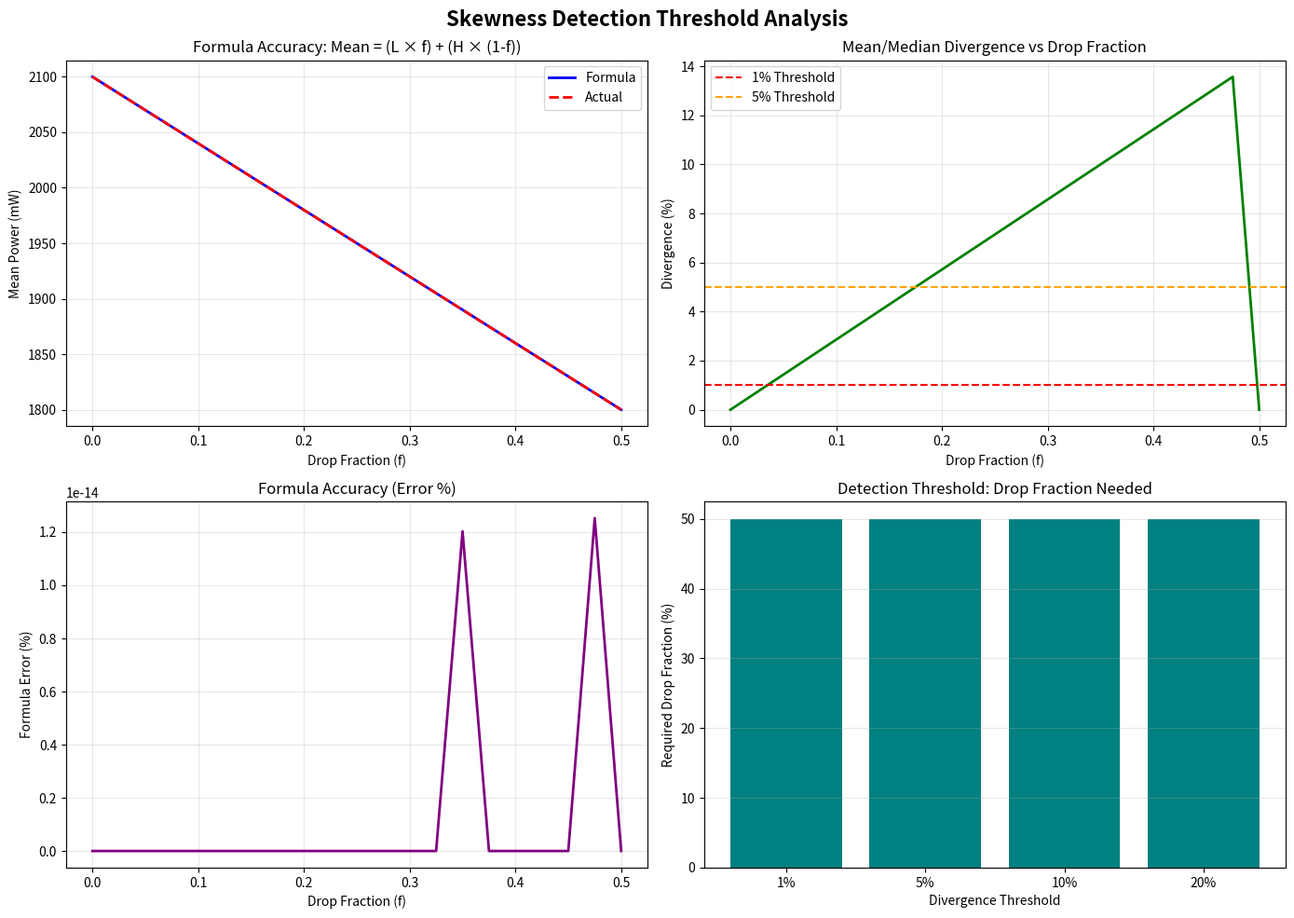

Generate this figure with matplotlib:
#!/usr/bin/env python3
"""
Skewness Magnitude Math Validation
Tests the general formula: Mean = (L × f) + (H × (1-f))
By varying drop duration (f), determines the "Detection Threshold" - the exact point
where a background task becomes statistically significant enough to skew results.
"""

import numpy as np
import pandas as pd
import sys
import argparse
from typing import Dict, List, Tuple
import matplotlib.pyplot as plt
from pathlib import Path


def calculate_mean_formula(low_power: float, high_power: float, drop_fraction: float) -> float:
    """
    Calculate mean using the formula: Mean = (L × f) + (H × (1-f))

    Args:
        low_power: Power during drops (L)
        high_power: Power during active periods (H)
        drop_fraction: Fraction of time at low power (f)

    Returns:
        Calculated mean
    """
    return (low_power * drop_fraction) + (high_power * (1 - drop_fraction))


def generate_synthetic_workload(
    low_power: float,
    high_power: float,
    drop_fraction: float,
    duration: int = 60,
    sample_rate: float = 0.5,
) -> np.ndarray:
    """
    Generate synthetic power workload with specified drop fraction.

    Args:
        low_power: Power during drops (mW)
        high_power: Power during active periods (mW)
        drop_fraction: Fraction of time at low power (0.0-1.0)
        duration: Duration in seconds
        sample_rate: Sampling rate in seconds

    Returns:
        Array of power values
    """
    num_samples = int(duration / sample_rate)
    num_drops = int(num_samples * drop_fraction)
    num_active = num_samples - num_drops

    # Generate power values
    power_values = np.concatenate([np.full(num_drops, low_power), np.full(num_active, high_power)])

    # Shuffle to randomize order
    np.random.shuffle(power_values)

    return power_values


def calculate_statistics(power_values: np.ndarray) -> Dict[str, float]:
    """
    Calculate statistical metrics for power values.

    Returns:
        Dictionary with mean, median, std dev, divergence
    """
    mean = np.mean(power_values)
    median = np.median(power_values)
    std_dev = np.std(power_values)

    # Divergence: (median - mean) / median
    divergence = (median - mean) / median if median > 0 else 0

    return {
        "mean": mean,
        "median": median,
        "std_dev": std_dev,
        "divergence": divergence,
        "samples": len(power_values),
    }


def find_detection_threshold(
    low_power: float, high_power: float, median_power: float, threshold_divergence: float = 0.01
) -> Tuple[float, Dict[str, float]]:
    """
    Find the drop fraction (f) that produces a specific divergence threshold.

    Uses binary search to find the exact drop fraction where:
    divergence = threshold_divergence

    Args:
        low_power: Power during drops (L)
        high_power: Power during active periods (H)
        median_power: Target median power (typically = high_power for left-skewed)
        threshold_divergence: Target divergence (e.g., 0.01 = 1%)

    Returns:
        Tuple of (drop_fraction, statistics_dict)
    """
    # Binary search for drop fraction
    low_f = 0.0
    high_f = 1.0
    tolerance = 0.001

    best_f = 0.0
    best_stats = None
    min_diff = float("inf")

    for _ in range(50):  # Max iterations
        mid_f = (low_f + high_f) / 2

        # Generate workload
        power_values = generate_synthetic_workload(low_power, high_power, mid_f, duration=60)

        # Calculate statistics
        stats = calculate_statistics(power_values)

        # Check if we're close to target
        diff = abs(stats["divergence"] - threshold_divergence)
        if diff < min_diff:
            min_diff = diff
            best_f = mid_f
            best_stats = stats

        # Adjust search range
        if stats["divergence"] < threshold_divergence:
            low_f = mid_f
        else:
            high_f = mid_f

        if (high_f - low_f) < tolerance:
            break

    return best_f, best_stats


def test_formula_accuracy(
    low_power: float, high_power: float, drop_fractions: List[float]
) -> pd.DataFrame:
    """
    Test the accuracy of the formula across different drop fractions.

    Returns:
        DataFrame with results
    """
    results = []

    for f in drop_fractions:
        # Calculate using formula
        formula_mean = calculate_mean_formula(low_power, high_power, f)

        # Generate synthetic workload
        power_values = generate_synthetic_workload(low_power, high_power, f, duration=60)

        # Calculate actual statistics
        stats = calculate_statistics(power_values)
        actual_mean = stats["mean"]

        # Calculate error
        error = abs(formula_mean - actual_mean)
        error_percent = (error / actual_mean) * 100 if actual_mean > 0 else 0

        results.append(
            {
                "drop_fraction": f,
                "formula_mean": formula_mean,
                "actual_mean": actual_mean,
                "error": error,
                "error_percent": error_percent,
                "divergence": stats["divergence"],
                "median": stats["median"],
            }
        )

    return pd.DataFrame(results)


def plot_threshold_analysis(df: pd.DataFrame, output_path: Path):
    """Create visualization of threshold analysis."""
    fig, axes = plt.subplots(2, 2, figsize=(14, 10))
    fig.suptitle("Skewness Detection Threshold Analysis", fontsize=16, fontweight="bold")

    # Plot 1: Formula vs Actual Mean
    ax1 = axes[0, 0]
    ax1.plot(df["drop_fraction"], df["formula_mean"], "b-", label="Formula", linewidth=2)
    ax1.plot(df["drop_fraction"], df["actual_mean"], "r--", label="Actual", linewidth=2)
    ax1.set_xlabel("Drop Fraction (f)")
    ax1.set_ylabel("Mean Power (mW)")
    ax1.set_title("Formula Accuracy: Mean = (L × f) + (H × (1-f))")
    ax1.legend()
    ax1.grid(True, alpha=0.3)

    # Plot 2: Divergence vs Drop Fraction
    ax2 = axes[0, 1]
    ax2.plot(df["drop_fraction"], df["divergence"] * 100, "g-", linewidth=2)
    ax2.axhline(y=1.0, color="r", linestyle="--", label="1% Threshold")
    ax2.axhline(y=5.0, color="orange", linestyle="--", label="5% Threshold")
    ax2.set_xlabel("Drop Fraction (f)")
    ax2.set_ylabel("Divergence (%)")
    ax2.set_title("Mean/Median Divergence vs Drop Fraction")
    ax2.legend()
    ax2.grid(True, alpha=0.3)

    # Plot 3: Error Analysis
    ax3 = axes[1, 0]
    ax3.plot(df["drop_fraction"], df["error_percent"], "purple", linewidth=2)
    ax3.set_xlabel("Drop Fraction (f)")
    ax3.set_ylabel("Formula Error (%)")
    ax3.set_title("Formula Accuracy (Error %)")
    ax3.grid(True, alpha=0.3)

    # Plot 4: Detection Thresholds
    ax4 = axes[1, 1]
    thresholds = [0.01, 0.05, 0.10, 0.20]  # 1%, 5%, 10%, 20%
    threshold_fractions = []

    for threshold in thresholds:
        # Find drop fraction for this threshold
        # Use interpolation from divergence data
        f_interp = np.interp(threshold, df["divergence"], df["drop_fraction"])
        threshold_fractions.append(f_interp)

    ax4.bar(range(len(thresholds)), [f * 100 for f in threshold_fractions], color="teal")
    ax4.set_xticks(range(len(thresholds)))
    ax4.set_xticklabels([f"{t*100:.0f}%" for t in thresholds])
    ax4.set_xlabel("Divergence Threshold")
    ax4.set_ylabel("Required Drop Fraction (%)")
    ax4.set_title("Detection Threshold: Drop Fraction Needed")
    ax4.grid(True, alpha=0.3, axis="y")

    plt.tight_layout()
    plt.savefig(output_path, dpi=300, bbox_inches="tight")
    print(f"  ✅ Saved plot: {output_path}")


def main():
    """Main function."""
    parser = argparse.ArgumentParser(
        description="Skewness Magnitude Math Validation: Test Mean formula and find detection thresholds"
    )
    parser.add_argument(
        "--low-power", type=float, default=1500.0, help="Low power during drops (mW, default: 1500)"
    )
    parser.add_argument(
        "--high-power",
        type=float,
        default=2100.0,
        help="High power during active periods (mW, default: 2100)",
    )
    parser.add_argument(
        "--median-power", type=float, default=2000.0, help="Target median power (mW, default: 2000)"
    )
    parser.add_argument(
        "--threshold",
        type=float,
        default=0.01,
        help="Detection threshold divergence (default: 0.01 = 1%%)",
    )
    parser.add_argument(
        "--output",
        type=str,
        default="skewness_threshold_analysis.png",
        help="Output plot path (default: skewness_threshold_analysis.png)",
    )

    args = parser.parse_args()

    print("=" * 70)
    print("🔬 Skewness Magnitude Math Validation")
    print("=" * 70)
    print()
    print(f"Parameters:")
    print(f"  Low Power (L):  {args.low_power:.1f} mW")
    print(f"  High Power (H): {args.high_power:.1f} mW")
    print(f"  Median Power:   {args.median_power:.1f} mW")
    print(f"  Threshold:     {args.threshold*100:.1f}% divergence")
    print()

    # Test formula across different drop fractions
    print("1️⃣  Testing formula accuracy across drop fractions...")
    drop_fractions = np.linspace(0.0, 0.5, 21)  # 0% to 50% in 2.5% steps
    df = test_formula_accuracy(args.low_power, args.high_power, drop_fractions)

    print(f"  ✅ Tested {len(df)} drop fractions")
    print(f"  ✅ Average formula error: {df['error_percent'].mean():.3f}%")
    print(f"  ✅ Max formula error: {df['error_percent'].max():.3f}%")
    print()

    # Find detection threshold
    print(f"2️⃣  Finding detection threshold ({args.threshold*100:.1f}% divergence)...")
    threshold_f, threshold_stats = find_detection_threshold(
        args.low_power, args.high_power, args.median_power, args.threshold
    )

    print(f"  ✅ Detection Threshold: {threshold_f*100:.2f}% drop fraction")
    print(f"     Mean: {threshold_stats['mean']:.2f} mW")
    print(f"     Median: {threshold_stats['median']:.2f} mW")
    print(f"     Divergence: {threshold_stats['divergence']*100:.2f}%")
    print()

    # Calculate thresholds for multiple levels
    print("3️⃣  Calculating thresholds for multiple detection levels...")
    detection_levels = [0.01, 0.05, 0.10, 0.20]  # 1%, 5%, 10%, 20%
    threshold_results = []

    for level in detection_levels:
        f, stats = find_detection_threshold(
            args.low_power, args.high_power, args.median_power, level
        )
        threshold_results.append(
            {
                "divergence_threshold": level * 100,
                "drop_fraction": f * 100,
                "mean": stats["mean"],
                "median": stats["median"],
            }
        )

    print()
    print("=" * 70)
    print("📊 DETECTION THRESHOLD RESULTS")
    print("=" * 70)
    print()
    print(f"{'Divergence':<15} {'Drop Fraction':<15} {'Mean':<12} {'Median':<12}")
    print("-" * 70)
    for result in threshold_results:
        print(
            f"{result['divergence_threshold']:>6.1f}%       "
            f"{result['drop_fraction']:>8.2f}%       "
            f"{result['mean']:>8.2f} mW  {result['median']:>8.2f} mW"
        )
    print()

    # Interpretation
    print("💡 Interpretation:")
    print()
    if threshold_f < 0.05:
        print("  ✅ LOW THRESHOLD: Background tasks become significant with <5% drop time")
        print("     Very sensitive detection - catches small background interference")
    elif threshold_f < 0.15:
        print("  ⚠️  MODERATE THRESHOLD: Background tasks need 5-15% drop time to be detected")
        print("     Moderate sensitivity - catches typical background tasks")
    else:
        print("  ⚠️  HIGH THRESHOLD: Background tasks need >15% drop time to be detected")
        print("     Less sensitive - may miss subtle background interference")
    print()

    # Create visualization
    print("4️⃣  Creating visualization...")
    output_path = Path(args.output)
    plot_threshold_analysis(df, output_path)
    print()

    # Formula validation
    print("5️⃣  Formula Validation:")
    print()
    print(f"  Formula: Mean = (L × f) + (H × (1-f))")
    print(f"  Where:")
    print(f"    L = Low power = {args.low_power:.1f} mW")
    print(f"    H = High power = {args.high_power:.1f} mW")
    print(f"    f = Drop fraction")
    print()
    print(f"  Example (f = {threshold_f:.3f}):")
    calculated = calculate_mean_formula(args.low_power, args.high_power, threshold_f)
    print(
        f"    Mean = ({args.low_power:.1f} × {threshold_f:.3f}) + ({args.high_power:.1f} × {1-threshold_f:.3f})"
    )
    print(f"    Mean = {calculated:.2f} mW")
    print(f"    Actual: {threshold_stats['mean']:.2f} mW")
    print(f"    Error: {abs(calculated - threshold_stats['mean']):.2f} mW")
    print()

    print("=" * 70)
    print("✅ Validation complete!")
    print()
    print("📈 Key Findings:")
    print(f"  • Detection threshold: {threshold_f*100:.2f}% drop fraction")
    print(f"  • Formula accuracy: {df['error_percent'].mean():.3f}% average error")
    print(f"  • Use this threshold to identify significant background tasks")
    print()

    return 0


if __name__ == "__main__":
    sys.exit(main())
